Dataset: dataset (GitHub, Kasanen/Neuroverkkoprojekti). Classes: fork, knife, mug, pen, plate.

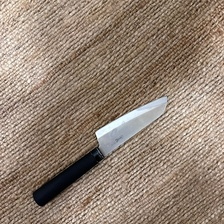
Label: knife

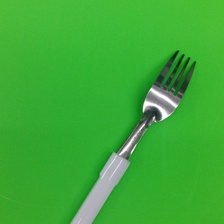
Label: fork

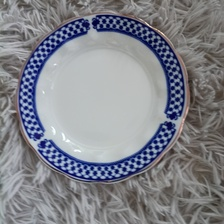
Label: plate

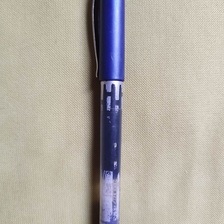
Label: pen

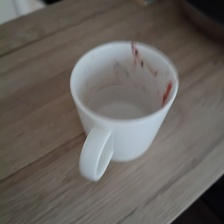
Label: mug

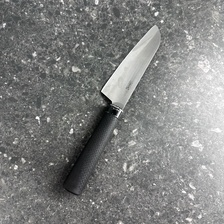
Label: knife
